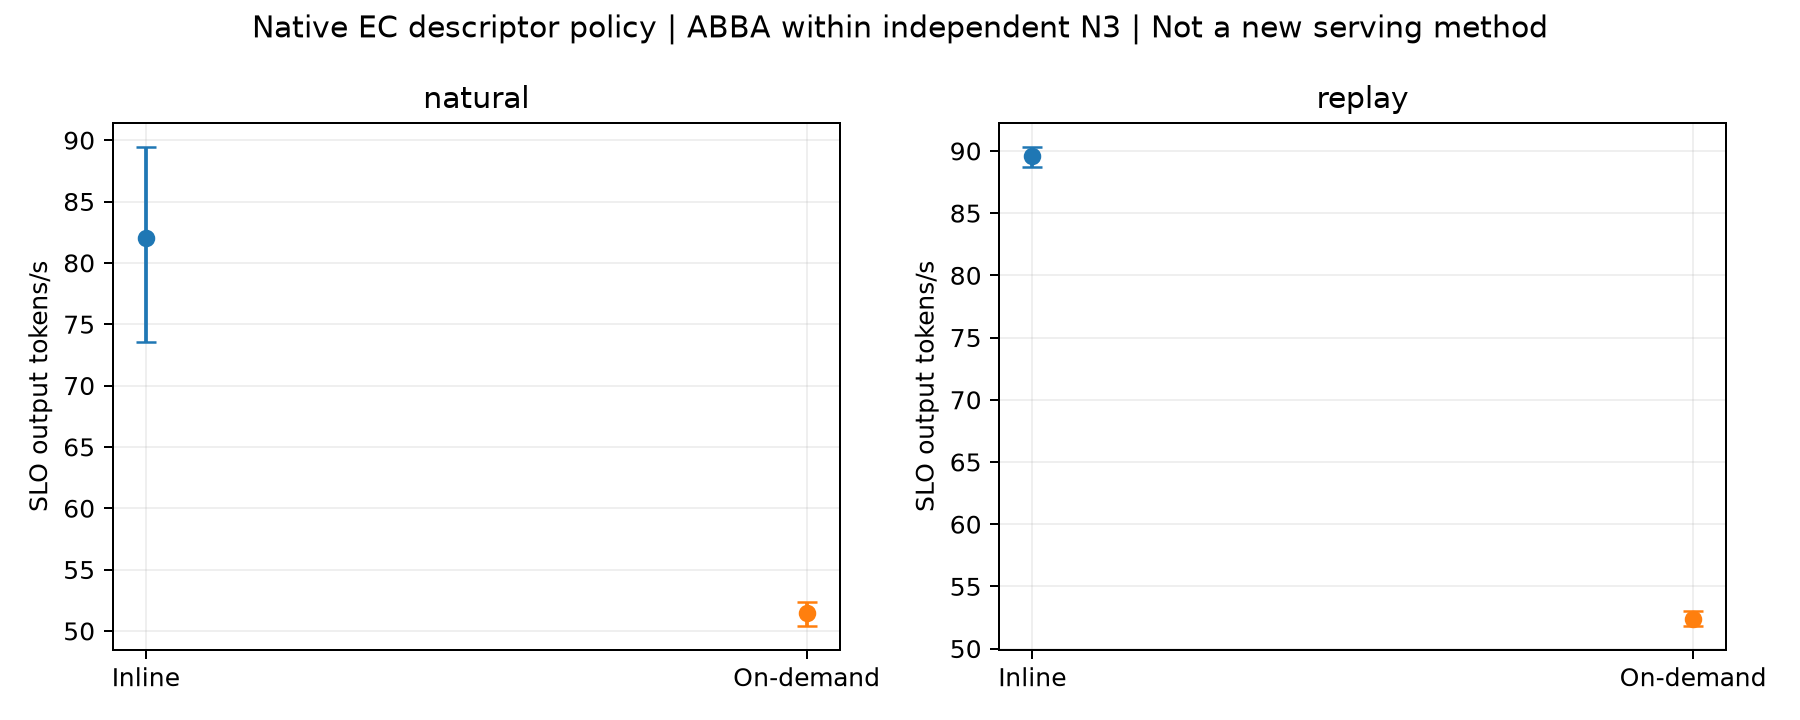

The data file committed next to this chart (first rows):
mode, inline, metric, start_mean, CI_low, CI_high, independent_starts, periods_per_policy_within_start, evidence
natural, True, SLO_goodput, 82.02, 73.57, 89.45, 3, 2, MEASURED_ONLINE Native one-factor contro…
natural, False, SLO_goodput, 51.48, 50.42, 52.38, 3, 2, MEASURED_ONLINE Native one-factor contro…
replay, True, SLO_goodput, 89.6, 88.69, 90.32, 3, 2, MEASURED_ONLINE Native one-factor contro…
replay, False, SLO_goodput, 52.38, 51.84, 53.04, 3, 2, MEASURED_ONLINE Native one-factor contro…
